Photos from the image-classification dataset "infrared_dataset" in the GitHub repository kk-2m/AnimalClassification-IFOR. Its 28 classes are: acryllium vulturinum, aepyceros melampus, bos taurus, capra aegagrus, cephalophus nigrifrons, crax rubra, paca, dasyprocta punctata, equus quagga, giraffa camelopardalis, leopardus pardalis, african elephant, madoqua guentheri, mazama americana, mazama temama, meleagris ocellata, mitu tuberosum, nasua narica, panthera onca, papio anubis, pecari tajacu, phacochoerus africanus, psophia leucoptera, puma, syncerus caffer, south american tapir, tayassu pecari, urocyon cinereoargenteus.

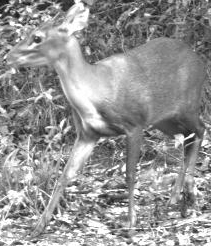
Label: mazama temama

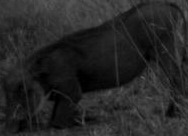
Label: phacochoerus africanus

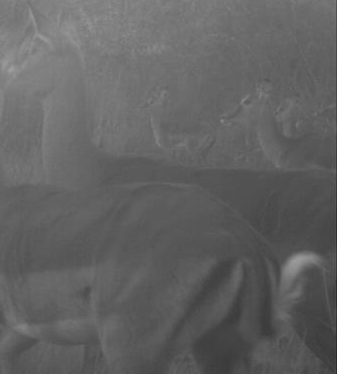
Label: aepyceros melampus

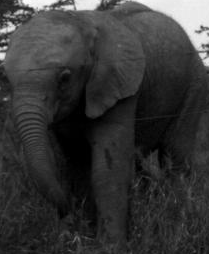
Label: african elephant

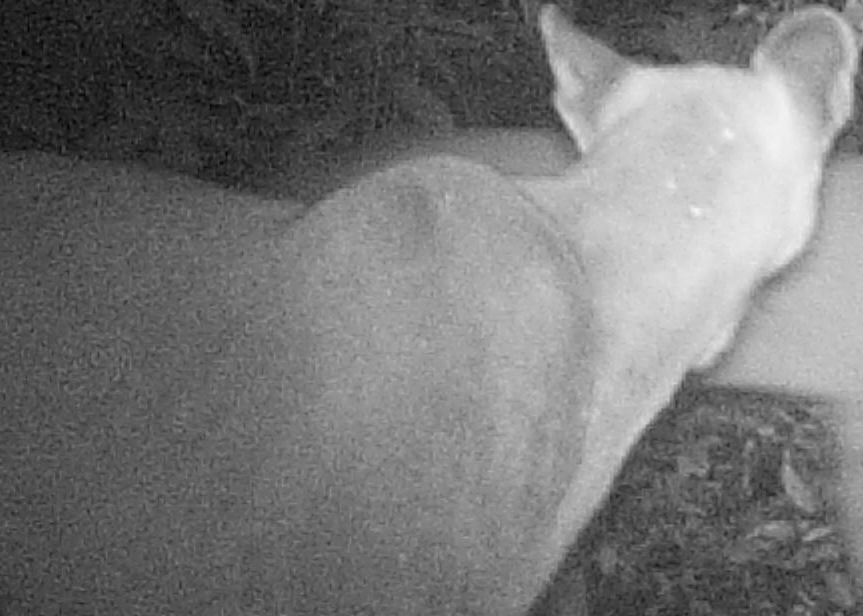
Label: puma

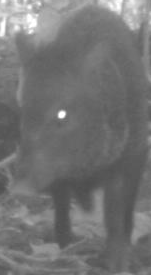
Label: pecari tajacu
